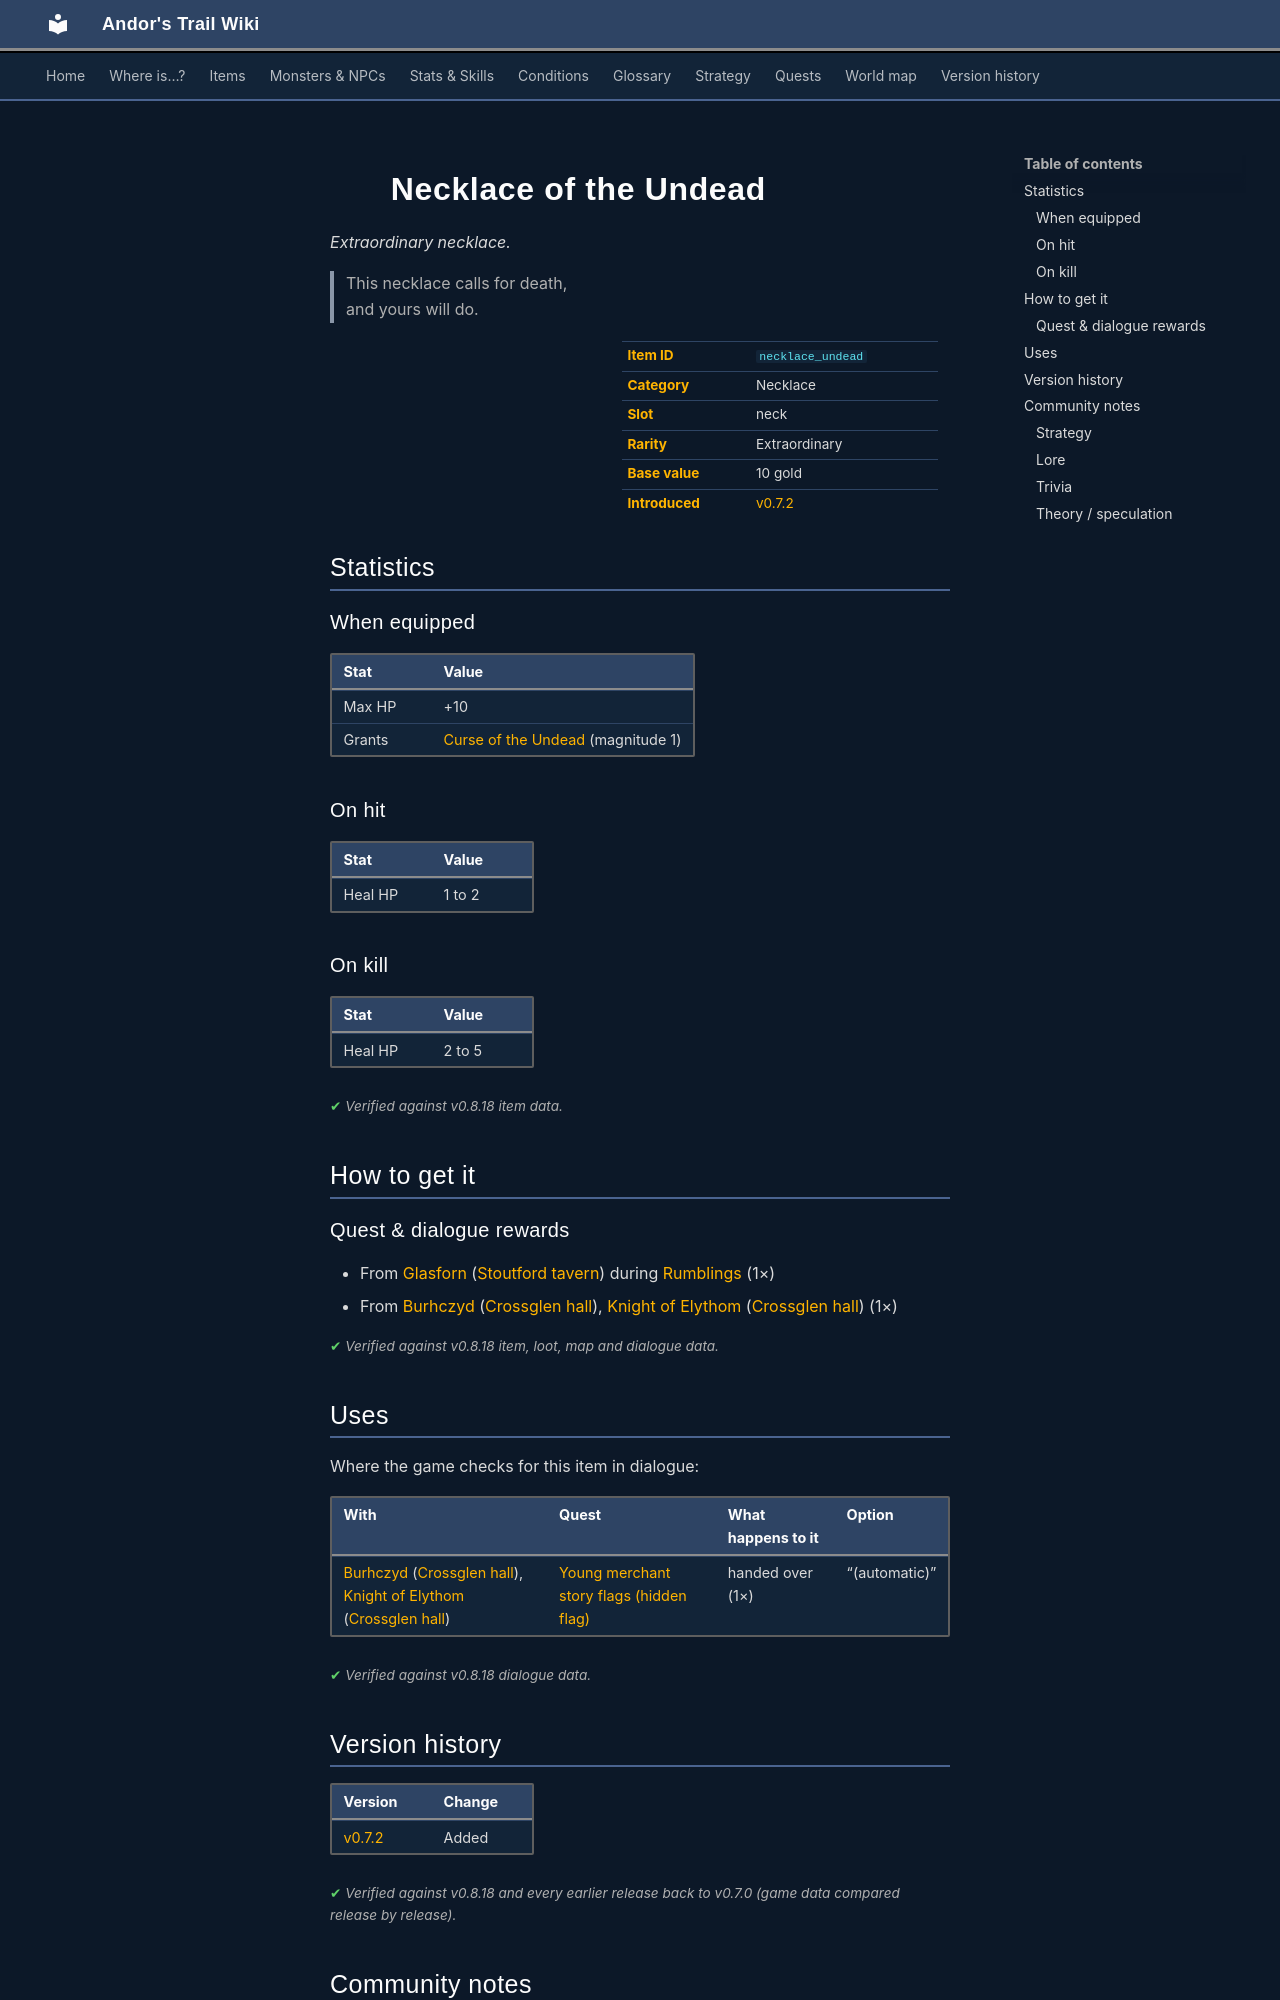

repository: asdfghjkl628/Andor-s-Trail-Wikiiii · page: items/necklace_undead/index.html · generator: mkdocs

---
description: "Necklace of the Undead is a extraordinary necklace in Andor's Trail (Max HP +10, Grants Curse of the Undead (magnitude 1)). How to get it: quests and dialogue. This necklace calls for death, and yours will do."
---

# ![](../assets/icons/items/items_rijackson_1_1.png){ .sprite } Necklace of the Undead

*Extraordinary necklace.*

<div class="infobox" markdown>

<p class="ib-img"><img class="sprite" src="../../assets/icons/items/items_rijackson_1_1.png" alt=""></p>

| | |
|---|---|
| **Item ID** | `necklace_undead` |
| **Category** | Necklace |
| **Slot** | neck |
| **Rarity** | Extraordinary |
| **Base value** | 10 gold |
| **Introduced** | [v0.7.2](../versions/0.7.2.md) |

</div>

> This necklace calls for death, and yours will do.

## Statistics

### When equipped

| Stat | Value |
|---|---|
| Max HP | +10 |
| Grants | [Curse of the Undead](../conditions/curse_undead.md) (magnitude 1) |

### On hit

| Stat | Value |
|---|---|
| Heal HP | 1 to 2 |

### On kill

| Stat | Value |
|---|---|
| Heal HP | 2 to 5 |

<p class="verified">Verified against v0.8.18 item data.</p>

## How to get it

### Quest & dialogue rewards

- From [Glasforn](../monsters/stoutford_innkeeper.md) ([Stoutford tavern](../maps/stoutford_tavern.md)) during [Rumblings](../quests/rumblings.md#stage-70) (1×)
- From [Burhczyd](../monsters/burhczyd1.md) ([Crossglen hall](../maps/crossglen_hall.md)), [Knight of Elythom](../monsters/burhczyd1e.md) ([Crossglen hall](../maps/crossglen_hall.md)) (1×)


<p class="verified">Verified against v0.8.18 item, loot, map and dialogue data.</p>

## Uses

Where the game checks for this item in dialogue:

| With | Quest | What happens to it | Option |
|---|---|---|---|
| [Burhczyd](../monsters/burhczyd1.md) ([Crossglen hall](../maps/crossglen_hall.md)), [Knight of Elythom](../monsters/burhczyd1e.md) ([Crossglen hall](../maps/crossglen_hall.md)) | [Young merchant story flags (hidden flag)](../quests/quest_burhczyd_nd.md#stage-82) | handed over (1×) | “(automatic)” |

<p class="verified">Verified against v0.8.18 dialogue data.</p>


## Version history

| Version | Change |
|---|---|
| [v0.7.2](../versions/0.7.2.md) | Added |

<p class="verified">Verified against v0.8.18 and every earlier release back to v0.7.0 (game data compared release by release).</p>


## Community notes

<small>Written by players, not generated from game data. **Strategy**: how and when to use it · **Lore**: the in-world story · **Trivia**: real-world facts, references, development history · **Theory / speculation**: unconfirmed ideas; may just be unfinished content</small>

### Strategy

*No notes yet. Contributions are welcome: [add a note](https://github.com/asdfghjkl628/Andor-s-Trail-Wikiiii/new/main/notes/items?filename=necklace_undead.md&value=%23%23%20Strategy%0A%0A%3C%21--%20how%20and%20when%20to%20use%20it%20--%3E%0A%0A%23%23%20Lore%0A%0A%3C%21--%20the%20in-world%20story%20--%3E%0A%0A%23%23%20Trivia%0A%0A%3C%21--%20real-world%20facts%2C%20references%2C%20development%20history%20--%3E%0A%0A%23%23%20Theory%20/%20speculation%0A%0A%3C%21--%20unconfirmed%20ideas%3B%20may%20just%20be%20unfinished%20content%20--%3E%0A).*

### Lore

*No notes yet. Contributions are welcome: [add a note](https://github.com/asdfghjkl628/Andor-s-Trail-Wikiiii/new/main/notes/items?filename=necklace_undead.md&value=%23%23%20Strategy%0A%0A%3C%21--%20how%20and%20when%20to%20use%20it%20--%3E%0A%0A%23%23%20Lore%0A%0A%3C%21--%20the%20in-world%20story%20--%3E%0A%0A%23%23%20Trivia%0A%0A%3C%21--%20real-world%20facts%2C%20references%2C%20development%20history%20--%3E%0A%0A%23%23%20Theory%20/%20speculation%0A%0A%3C%21--%20unconfirmed%20ideas%3B%20may%20just%20be%20unfinished%20content%20--%3E%0A).*

### Trivia

*No notes yet. Contributions are welcome: [add a note](https://github.com/asdfghjkl628/Andor-s-Trail-Wikiiii/new/main/notes/items?filename=necklace_undead.md&value=%23%23%20Strategy%0A%0A%3C%21--%20how%20and%20when%20to%20use%20it%20--%3E%0A%0A%23%23%20Lore%0A%0A%3C%21--%20the%20in-world%20story%20--%3E%0A%0A%23%23%20Trivia%0A%0A%3C%21--%20real-world%20facts%2C%20references%2C%20development%20history%20--%3E%0A%0A%23%23%20Theory%20/%20speculation%0A%0A%3C%21--%20unconfirmed%20ideas%3B%20may%20just%20be%20unfinished%20content%20--%3E%0A).*
